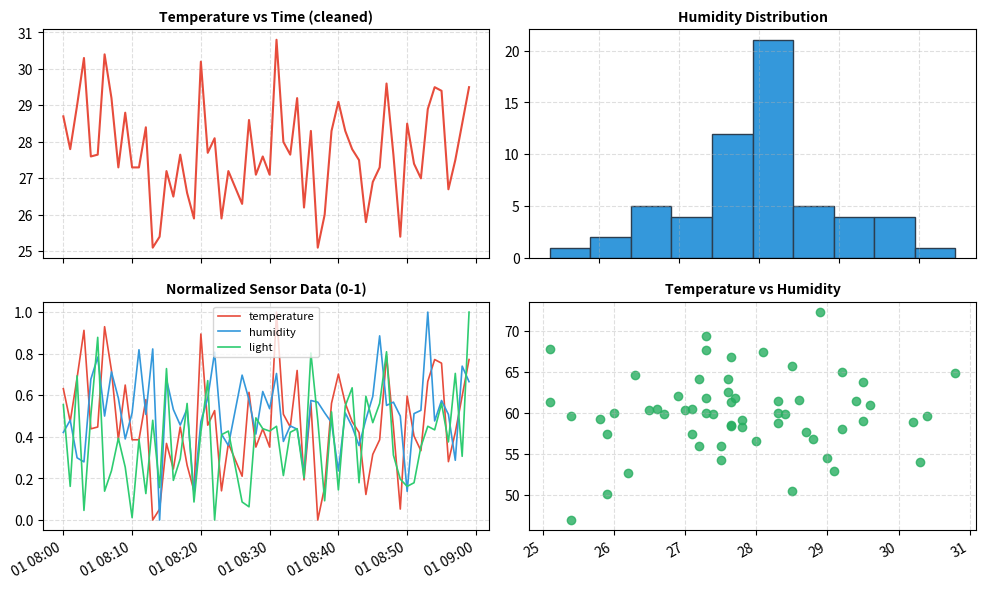

The script that saved this image:
# Practical 7: Data cleaning, normalization and visualization of IoT sensor data
import numpy as np
import pandas as pd
import matplotlib.pyplot as plt

# 1. Create dataset
np.random.seed(42)
n = 60
df = pd.DataFrame({
    "time": pd.date_range("2025-01-01 08:00", periods=n, freq="min"),
    "temperature": np.random.normal(28, 1.5, n).round(1),
    "humidity": np.random.normal(60, 5, n).round(1),
    "light": np.random.normal(450, 40, n).round(0),
})
df.loc[[5, 17, 33, 48], "temperature"] = np.nan
df.loc[[10, 41], "humidity"] = np.nan
df.loc[25, "temperature"] = 85.0  # outlier

# 2. Data Cleaning
df = df.drop_duplicates()
df["temperature"] = df["temperature"].fillna(df["temperature"].median())
df["humidity"] = df["humidity"].fillna(df["humidity"].mean())

q1 = df["temperature"].quantile(0.25)
q3 = df["temperature"].quantile(0.75)
iqr = q3 - q1
outlier = (df["temperature"] < q1 - 1.5 * iqr) | (df["temperature"] > q3 + 1.5 * iqr)
df = df[~outlier].reset_index(drop=True)

# 3. Normalization (Min-Max)
cols = ["temperature", "humidity", "light"]
norm = df.copy()
norm[cols] = (df[cols] - df[cols].min()) / (df[cols].max() - df[cols].min())

# 4. Visualization
fig, ax = plt.subplots(2, 2, figsize=(10, 6), dpi=150)
ax[0, 0].plot(df["time"], df["temperature"], color="#e74c3c", lw=1.5)
ax[0, 0].set_title("Temperature vs Time (cleaned)", fontsize=10, weight='bold')

ax[0, 1].hist(df["humidity"], bins=10, color="#3498db", edgecolor="#2c3e50")
ax[0, 1].set_title("Humidity Distribution", fontsize=10, weight='bold')

for col, clr in zip(cols, ["#e74c3c", "#3498db", "#2ecc71"]):
    ax[1, 0].plot(norm["time"], norm[col], label=col, color=clr, lw=1.2)
ax[1, 0].legend(fontsize=8)
ax[1, 0].set_title("Normalized Sensor Data (0-1)", fontsize=10, weight='bold')

ax[1, 1].scatter(df["temperature"], df["humidity"], color="#27ae60", alpha=0.8)
ax[1, 1].set_title("Temperature vs Humidity", fontsize=10, weight='bold')

for a in ax.flat:
    a.grid(True, linestyle="--", alpha=0.4)
fig.autofmt_xdate()
plt.tight_layout()
plt.savefig(r"d:\College Practicals\Internet_Of_Things\Practical_07\Output\Practical_07_Plot.png", facecolor="white")
plt.close()
print("Practical 7 script executed and plot saved.")
